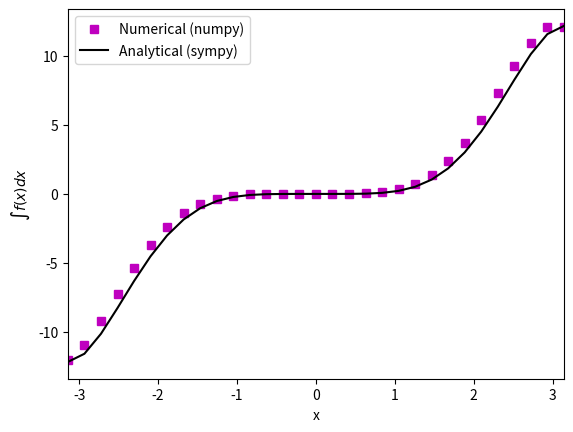
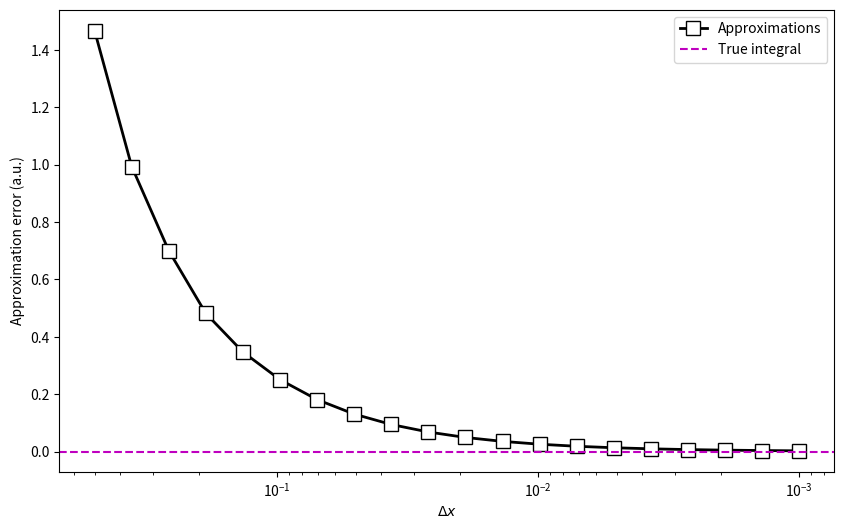

Write Python code to recreate these figures, in order. (Note: this script raises an exception after producing the figures.)
"""CodeChallenge: Approximate exact integrals

COURSE: Master calculus 2 using Python: integration and applications
SECTION: Intuition for integration
LECTURE: CodeChallenge: Approximate exact integrals
"""
import numpy as np
import sympy as sym
import matplotlib.pyplot as plt

# Exercise 1: Algebraic approximations of indefinite integrals

# a python function to approximate an integral using computational methods
def numericalIntegral(x, fx):

  # find the x-axis coordinate of x=0
  zeroIdx = np.argmin(abs(x-0))

  # cumulative sum (discrete integral)
  dx = x[1] - x[0]
  idf = np.cumsum(fx) * dx
  idf -= idf[zeroIdx] # normalize so that idf(0)=0
  idf += fx[zeroIdx]  # then add constant from original function

  return idf

# create a symbolic function and gets its analytical integral
from sympy.abc import x

# the function and its integral
fx_s = sym.sin(x) * x**3
intf_s = sym.integrate(fx_s, x)

# print the function and its antiderivative

# lambidfy both functions
fx_l = sym.lambdify(x, fx_s)
intf_l = sym.lambdify(x, intf_s)

# get its computational (empirical) integral
xx = np.linspace(-np.pi, np.pi, 31)
intf_c = numericalIntegral(xx, fx_l(xx))

# plot for comparison
plt.plot(xx, intf_c, 'ms', label='Numerical (numpy)')
plt.plot(xx, intf_l(xx), 'k', label='Analytical (sympy)')

plt.legend()
plt.xlabel('x')
plt.ylabel(r'$\int f(x) dx$')
plt.xlim(xx[[0, -1]])
plt.show()

# Exercise 2: Approximation error for different $\Delta$x

# compute RMS for different [\Delta x]'s
deltaXs = np.logspace(np.log10(.5), np.log10(.001), 20)
RMSs = np.zeros(len(deltaXs))

for i, dx in enumerate(deltaXs):

  # compute empirical integral
  xx = np.arange(-np.pi, np.pi+dx, dx)
  intf_a = numericalIntegral(xx, fx_l(xx))

  # compute approximation error as root-mean-squared error
  RMSs[i] = np.mean((intf_l(xx) - intf_a)**2)**(1/2)

# visualize the error
_, ax = plt.subplots(1, figsize=(10, 6))
ax.plot(deltaXs, RMSs, 'ks-', linewidth=2, markerfacecolor='w', markersize=10)
ax.invert_xaxis()
ax.axhline(0, linestyle='--', color='m')

ax.set(xlabel=r'$\Delta x$', ylabel='Approximation error (a.u.)')
ax.set_xscale('log')
# ax.set_yscale('log')
ax.legend(['Approximations', 'True integral'])
plt.show()

# Exercise 3: Geometric approximation of definite integrals

# function bounds
bounds = [-1, 2]

# create a definite integral object for display
expr = sym.Integral(fx_s, (x, bounds)) # doesn't actually integrate

# compute the analytic definite integral
defIntegral = sym.integrate(fx_s, (x, bounds[0], bounds[1])) # note list unpacking in the previous line

# print the symbol and numerical result
Math('%s \;=\; %s \;\\approx\; %s' %(sym.latex(expr), sym.latex(defIntegral), sym.N(defIntegral)))

# resolutions
areas = np.zeros(len(deltaXs))

# loop over resolutions
for i, dx in enumerate(deltaXs):
  xx = np.arange(bounds[0], bounds[1]+dx, dx)

  # compute and store area (using list comprehension here)
  areas[i] = np.sum([ fx_l(xi)*dx for xi in xx ])

# create an axis object (easier to invert the axis...)
_, ax = plt.subplots(1, figsize=(10, 5))

# plot the results
ax.plot(deltaXs, areas, 'ks-', linewidth=2, markerfacecolor='w', markersize=10, label='Empirical estimate')
ax.axhline(defIntegral, linestyle='--', color='m', label='True integral')

ax.legend()
ax.invert_xaxis()
ax.set_xscale('log')
ax.set(xlabel=r'$\Delta x$', ylabel='Area (estimate of definite integral)')
plt.show()
